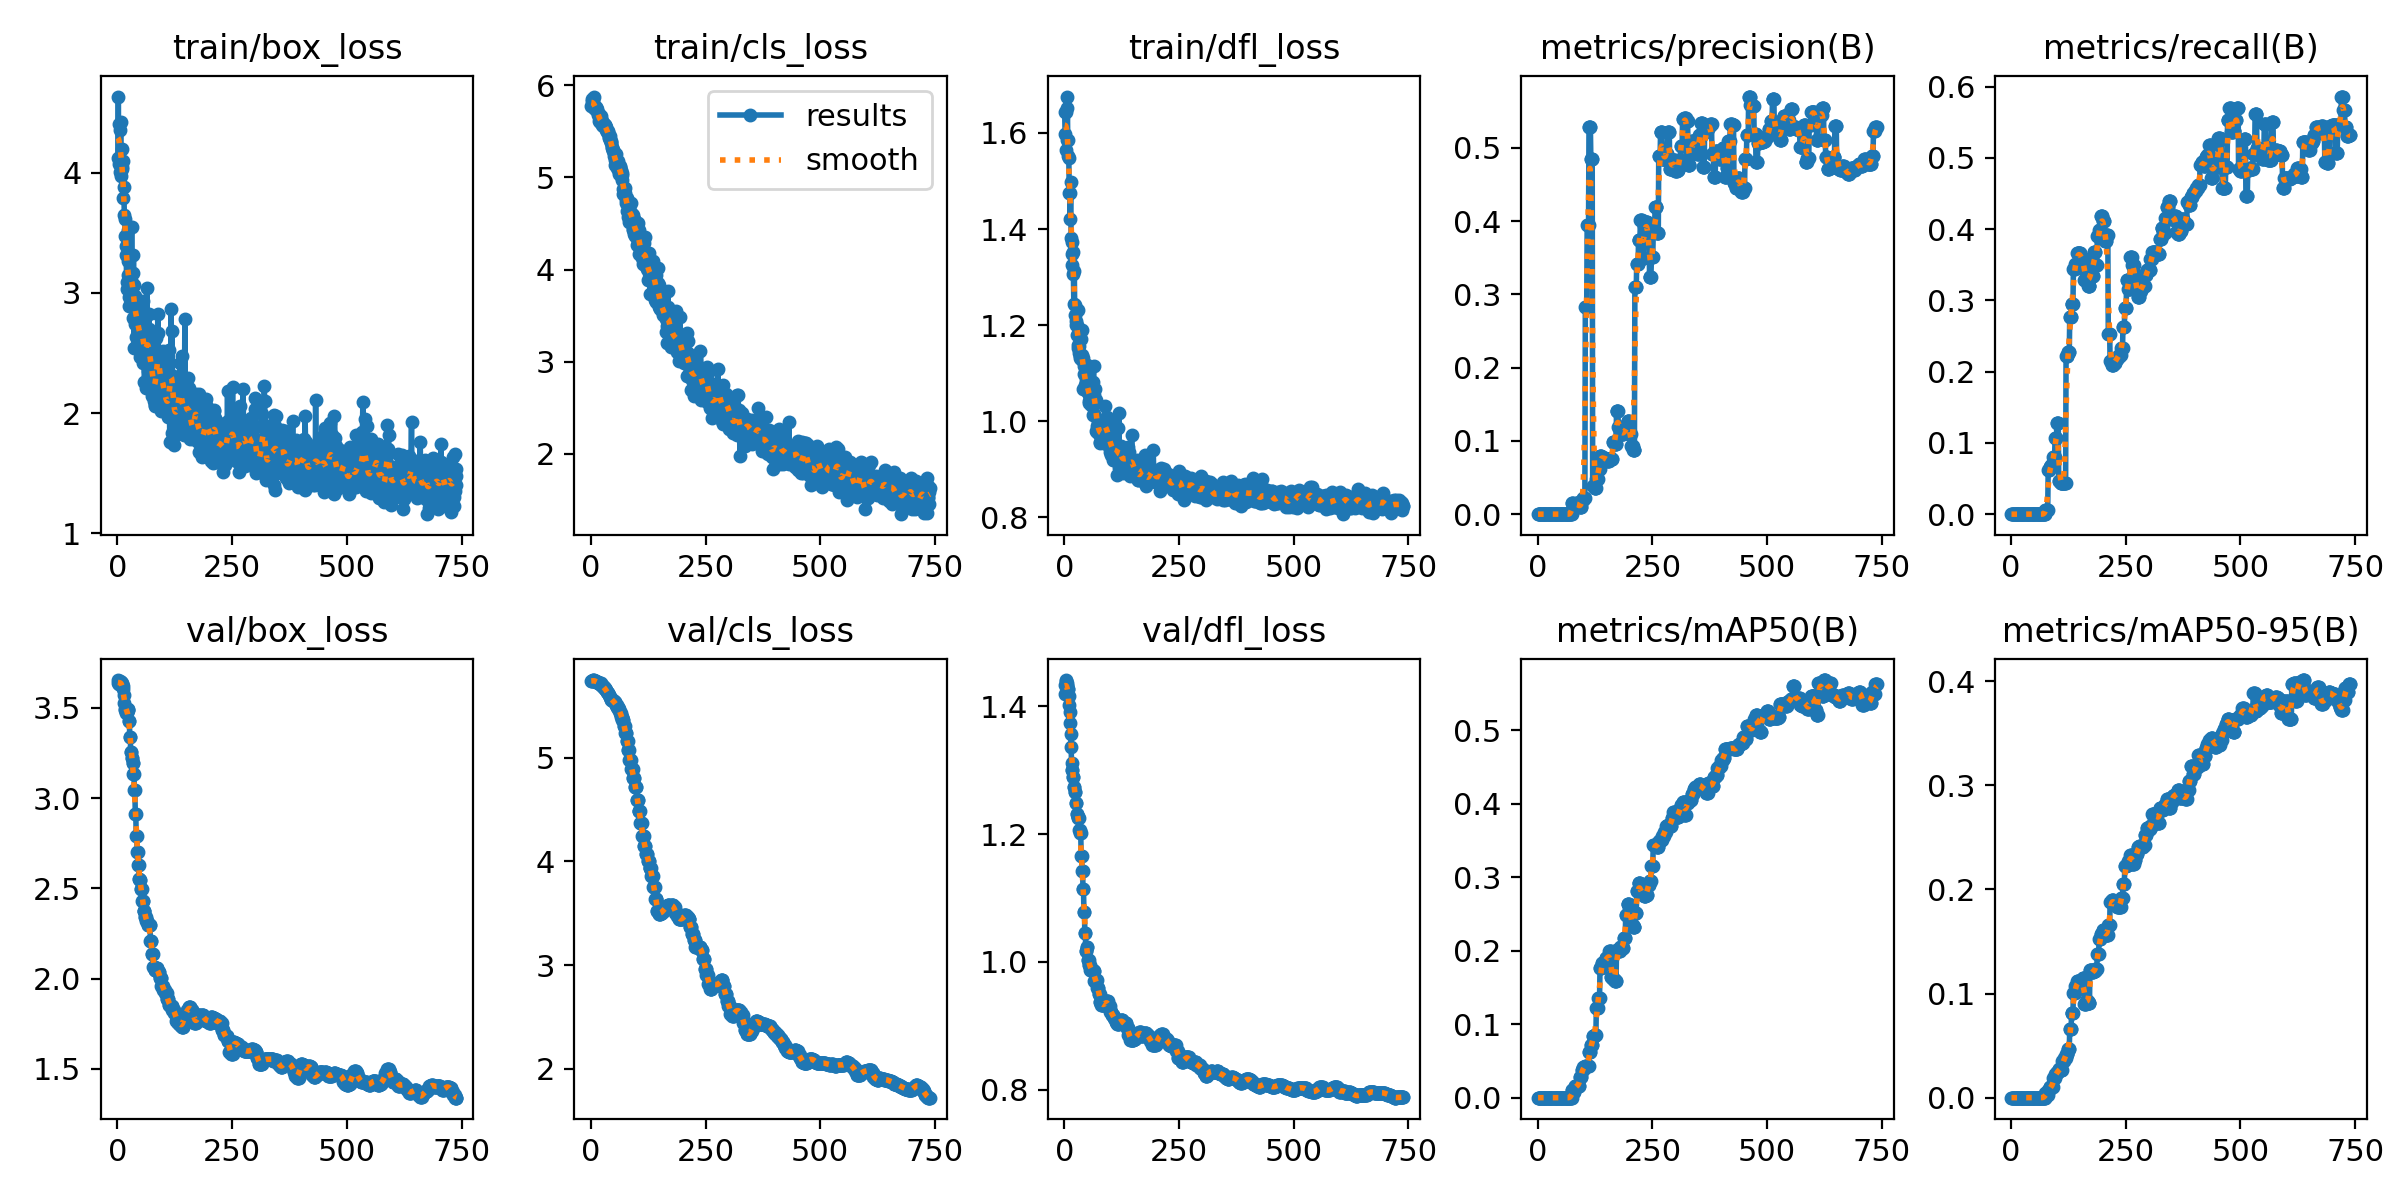

Data behind this chart, as committed beside it:
epoch, time, train/box_loss, train/cls_loss, train/dfl_loss, metrics/precision(B), metrics/recall(B), metrics/mAP50(B), metrics/mAP50-95(B), val/box_loss, val/cls_loss, val/dfl_loss, lr/pg0, lr/pg1, lr/pg2
1, 6.477, 4.123, 5.78, 1.643, 0, 0, 0, 0, 3.653, 5.738, 1.42, 0, 0, 0
2, 11.59, 4.632, 5.826, 1.597, 0, 0, 0, 0, 3.639, 5.738, 1.434, 1.8188e-06, 1.8188e-06, 1.8188e-06
3, 15.01, 4.072, 5.853, 1.565, 0, 0, 0, 0, 3.629, 5.741, 1.441, 3.6352e-06, 3.6352e-06, 3.6352e-06
4, 21.7, 4.401, 5.832, 1.643, 0, 0, 0, 0, 3.629, 5.746, 1.439, 5.44919e-06, 5.44919e-06, 5.44919e-06
5, 26.64, 4.352, 5.799, 1.676, 0, 0, 0, 0, 3.639, 5.75, 1.436, 7.26078e-06, 7.26078e-06, 7.26078e-06
6, 30.86, 4.006, 5.771, 1.586, 0, 0, 0, 0, 3.647, 5.749, 1.432, 9.06997e-06, 9.06997e-06, 9.06997e-06
7, 34.38, 4.419, 5.879, 1.652, 0, 0, 0, 0, 3.645, 5.744, 1.433, 1.08768e-05, 1.08768e-05, 1.08768e-05
8, 37.28, 3.97, 5.753, 1.552, 0, 0, 0, 0, 3.64, 5.744, 1.426, 1.26811e-05, 1.26811e-05, 1.26811e-05
9, 40.45, 4.05, 5.762, 1.585, 0, 0, 0, 0, 3.639, 5.741, 1.427, 1.44831e-05, 1.44831e-05, 1.44831e-05
10, 43.2, 4.032, 5.741, 1.549, 0, 0, 0, 0, 3.632, 5.74, 1.416, 1.62827e-05, 1.62827e-05, 1.62827e-05
11, 45.82, 4.199, 5.76, 1.476, 0, 0, 0, 0, 3.629, 5.738, 1.402, 1.80799e-05, 1.80799e-05, 1.80799e-05
12, 48.51, 4.093, 5.757, 1.475, 0, 0, 0, 0, 3.623, 5.732, 1.392, 1.98747e-05, 1.98747e-05, 1.98747e-05
13, 51.24, 3.787, 5.742, 1.421, 0, 0, 0, 0, 3.602, 5.735, 1.373, 2.1667e-05, 2.1667e-05, 2.1667e-05
14, 54.43, 3.884, 5.721, 1.498, 0, 0, 0, 0, 3.569, 5.733, 1.357, 2.3457e-05, 2.3457e-05, 2.3457e-05
15, 56.98, 3.651, 5.681, 1.381, 0, 0, 0, 0, 3.527, 5.729, 1.336, 2.52446e-05, 2.52446e-05, 2.52446e-05
16, 60.37, 3.612, 5.696, 1.373, 0, 0, 0, 0, 3.492, 5.725, 1.311, 2.70297e-05, 2.70297e-05, 2.70297e-05
17, 63.09, 3.471, 5.687, 1.347, 0, 0, 0, 0, 3.49, 5.721, 1.3, 2.88125e-05, 2.88125e-05, 2.88125e-05
18, 65.94, 3.318, 5.612, 1.326, 0, 0, 0, 0, 3.49, 5.721, 1.3, 3.05929e-05, 3.05929e-05, 3.05929e-05
19, 68.72, 3.392, 5.617, 1.353, 0, 0, 0, 0, 3.47, 5.715, 1.29, 3.23708e-05, 3.23708e-05, 3.23708e-05
20, 71.26, 3.094, 5.606, 1.306, 0, 0, 0, 0, 3.47, 5.715, 1.29, 3.41464e-05, 3.41464e-05, 3.41464e-05
21, 73.86, 3.033, 5.628, 1.243, 0, 0, 0, 0, 3.494, 5.718, 1.274, 3.59195e-05, 3.59195e-05, 3.59195e-05
22, 76.44, 3.526, 5.636, 1.312, 0, 0, 0, 0, 3.494, 5.718, 1.274, 3.76903e-05, 3.76903e-05, 3.76903e-05
23, 79.24, 3.264, 5.663, 1.221, 0, 0, 0, 0, 3.489, 5.701, 1.266, 3.94586e-05, 3.94586e-05, 3.94586e-05
24, 81.75, 3.145, 5.575, 1.242, 0, 0, 0, 0, 3.489, 5.701, 1.266, 4.12246e-05, 4.12246e-05, 4.12246e-05
25, 84.62, 2.967, 5.608, 1.201, 0, 0, 0, 0, 3.427, 5.694, 1.248, 4.29881e-05, 4.29881e-05, 4.29881e-05
26, 87.15, 2.889, 5.557, 1.208, 0, 0, 0, 0, 3.427, 5.694, 1.248, 4.47492e-05, 4.47492e-05, 4.47492e-05
27, 89.72, 3.105, 5.59, 1.179, 0, 0, 0, 0, 3.338, 5.682, 1.232, 4.6508e-05, 4.6508e-05, 4.6508e-05
28, 92.16, 3.088, 5.585, 1.2, 0, 0, 0, 0, 3.338, 5.682, 1.232, 4.82643e-05, 4.82643e-05, 4.82643e-05
29, 94.91, 3.105, 5.571, 1.153, 0, 0, 0, 0, 3.255, 5.677, 1.226, 5.00183e-05, 5.00183e-05, 5.00183e-05
30, 97.4, 2.936, 5.575, 1.159, 0, 0, 0, 0, 3.255, 5.677, 1.226, 5.17698e-05, 5.17698e-05, 5.17698e-05
31, 100.3, 3.544, 5.564, 1.232, 0, 0, 0, 0, 3.224, 5.663, 1.226, 5.35189e-05, 5.35189e-05, 5.35189e-05
32, 102.8, 3.038, 5.567, 1.143, 0, 0, 0, 0, 3.224, 5.663, 1.226, 5.52656e-05, 5.52656e-05, 5.52656e-05
33, 105.4, 3.168, 5.553, 1.158, 0, 0, 0, 0, 3.192, 5.651, 1.207, 5.701e-05, 5.701e-05, 5.701e-05
34, 107.8, 2.79, 5.513, 1.137, 0, 0, 0, 0, 3.192, 5.651, 1.207, 5.87519e-05, 5.87519e-05, 5.87519e-05
35, 110.4, 3.315, 5.492, 1.131, 0, 0, 0, 0, 3.135, 5.634, 1.201, 6.04914e-05, 6.04914e-05, 6.04914e-05
36, 112.8, 2.544, 5.505, 1.13, 0, 0, 0, 0, 3.135, 5.634, 1.201, 6.22285e-05, 6.22285e-05, 6.22285e-05
37, 115.6, 3.064, 5.498, 1.171, 0, 0, 0, 0, 3.046, 5.622, 1.166, 6.39632e-05, 6.39632e-05, 6.39632e-05
38, 118.3, 2.974, 5.504, 1.191, 0, 0, 0, 0, 3.046, 5.622, 1.166, 6.56956e-05, 6.56956e-05, 6.56956e-05
39, 121.1, 2.74, 5.43, 1.137, 0, 0, 0, 0, 2.911, 5.607, 1.142, 6.74255e-05, 6.74255e-05, 6.74255e-05
40, 124.1, 2.635, 5.437, 1.068, 0, 0, 0, 0, 2.911, 5.607, 1.142, 6.9153e-05, 6.9153e-05, 6.9153e-05
41, 126.7, 2.922, 5.451, 1.126, 0, 0, 0, 0, 2.792, 5.585, 1.114, 7.08781e-05, 7.08781e-05, 7.08781e-05
42, 129.4, 2.896, 5.412, 1.132, 0, 0, 0, 0, 2.792, 5.585, 1.114, 7.26008e-05, 7.26008e-05, 7.26008e-05
43, 132.1, 2.771, 5.398, 1.116, 0, 0, 0, 0, 2.703, 5.565, 1.078, 7.43211e-05, 7.43211e-05, 7.43211e-05
44, 135, 2.7, 5.384, 1.098, 0, 0, 0, 0, 2.703, 5.565, 1.078, 7.6039e-05, 7.6039e-05, 7.6039e-05
45, 138.3, 2.679, 5.37, 1.067, 0, 0, 0, 0, 2.632, 5.562, 1.045, 7.77545e-05, 7.77545e-05, 7.77545e-05
46, 141.4, 2.908, 5.326, 1.075, 0, 0, 0, 0, 2.632, 5.562, 1.045, 7.94676e-05, 7.94676e-05, 7.94676e-05
47, 146.2, 2.545, 5.315, 1.064, 0, 0, 0, 0, 2.553, 5.554, 1.017, 8.11783e-05, 8.11783e-05, 8.11783e-05
48, 148.8, 2.548, 5.296, 1.069, 0, 0, 0, 0, 2.553, 5.554, 1.017, 8.28865e-05, 8.28865e-05, 8.28865e-05
49, 151, 2.849, 5.291, 1.117, 0, 0, 0, 0, 2.548, 5.545, 1.024, 8.45924e-05, 8.45924e-05, 8.45924e-05
50, 153.6, 2.47, 5.229, 1.063, 0, 0, 0, 0, 2.548, 5.545, 1.024, 8.62959e-05, 8.62959e-05, 8.62959e-05
51, 157.1, 2.69, 5.275, 1.095, 0, 0, 0, 0, 2.495, 5.534, 1.003, 8.7997e-05, 8.7997e-05, 8.7997e-05
52, 160.6, 2.76, 5.19, 1.061, 0, 0, 0, 0, 2.495, 5.534, 1.003, 8.96957e-05, 8.96957e-05, 8.96957e-05
53, 163.7, 2.588, 5.139, 1.041, 0, 0, 0, 0, 2.495, 5.534, 1.003, 9.1392e-05, 9.1392e-05, 9.1392e-05
54, 166.8, 2.743, 5.253, 1.054, 0, 0, 0, 0, 2.429, 5.514, 0.9951, 9.30858e-05, 9.30858e-05, 9.30858e-05
55, 168.6, 2.932, 5.153, 1.039, 0, 0, 0, 0, 2.429, 5.514, 0.9951, 9.47773e-05, 9.47773e-05, 9.47773e-05
56, 170.4, 2.418, 5.107, 1.066, 0, 0, 0, 0, 2.429, 5.514, 0.9951, 9.64664e-05, 9.64664e-05, 9.64664e-05
57, 172.2, 2.596, 5.139, 1.058, 0, 0, 0, 0, 2.374, 5.491, 0.9877, 9.8153e-05, 9.8153e-05, 9.8153e-05
58, 174, 2.679, 5.173, 1.035, 0, 0, 0, 0, 2.374, 5.491, 0.9877, 9.98373e-05, 9.98373e-05, 9.98373e-05
59, 175.7, 2.257, 5.179, 1.079, 0, 0, 0, 0, 2.374, 5.491, 0.9877, 0.0001015, 0.0001015, 0.0001015
60, 177.6, 2.538, 5.125, 1.04, 0, 0, 0, 0, 2.342, 5.471, 0.988, 0.0001032, 0.0001032, 0.0001032
... 679 more rows
